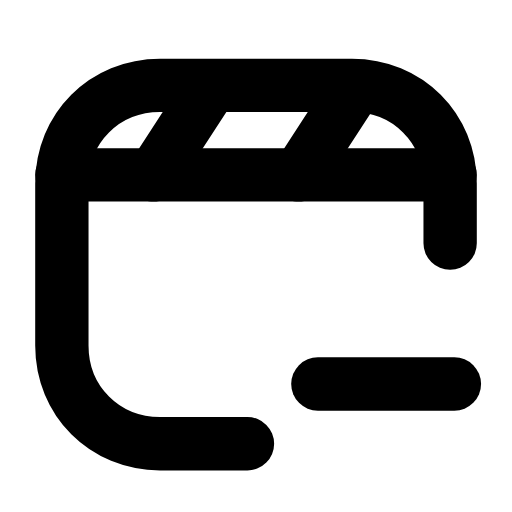
t = 0.00 s
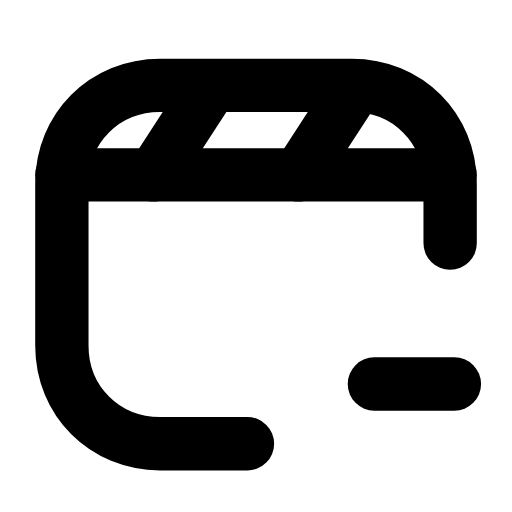
t = 0.25 s
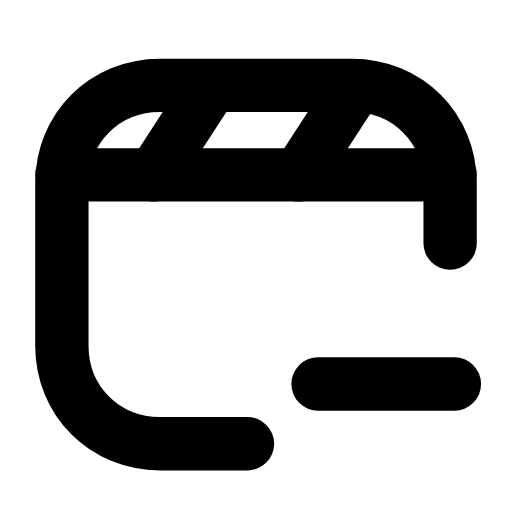
t = 0.50 s
t = 0.73 s: frame unchanged from t = 0.00 s, image omitted
t = 0.99 s: frame unchanged from t = 0.00 s, image omitted
t = 1.25 s: frame unchanged from t = 0.00 s, image omitted

The animated SVG that drew these frames (rendered in a browser with its animation timeline set to each time). Animation: 1 SMIL element (animate=1); one cycle of 1.50 s, repeats indefinitely.

<svg xmlns="http://www.w3.org/2000/svg" width="24" height="24" viewBox="0 0 24 24" fill="none"><path stroke="currentColor" stroke-width="2.5" stroke-linecap="round" stroke-linejoin="round" fill="none" d="M11.6 20.8L7.5 20.8C4.9 20.8 2.9 18.8 2.9 16.2L2.9 8.6C2.9 6 4.9 4 7.5 4L16.5 4C19.1 4 21.1 6 21.1 8.6L21.1 11.4"></path><line stroke="currentColor" stroke-width="2.5" stroke-linecap="round" stroke-linejoin="round" fill="none" x1="2.9" y1="8.2" x2="21.1" y2="8.2"></line><path stroke="currentColor" stroke-width="2.5" stroke-linecap="round" stroke-linejoin="round" fill="none" d="M9.8 4.2L7.2 8.2M16.6 4.2L14 8.2"></path><line stroke="currentColor" stroke-width="2.5" stroke-linecap="round" stroke-linejoin="round" fill="none" x1="14.9" y1="18" x2="21.3" y2="18"><animate attributeName="x1" values="14.9;14.9;18.1;14.9;14.9;14.9;14.9;18.1;14.9;14.9;14.9" keyTimes="0;0.135;0.2475;0.36;0.45;0.6;0.66;0.735;0.81;0.9;1" dur="1.5s" repeatCount="indefinite" calcMode="spline" keySplines="0.16 1 0.3 1;0.16 1 0.3 1;0.16 1 0.3 1;0.16 1 0.3 1;0.16 1 0.3 1;0.16 1 0.3 1;0.16 1 0.3 1;0.16 1 0.3 1;0.16 1 0.3 1;0.16 1 0.3 1"/></line></svg>
